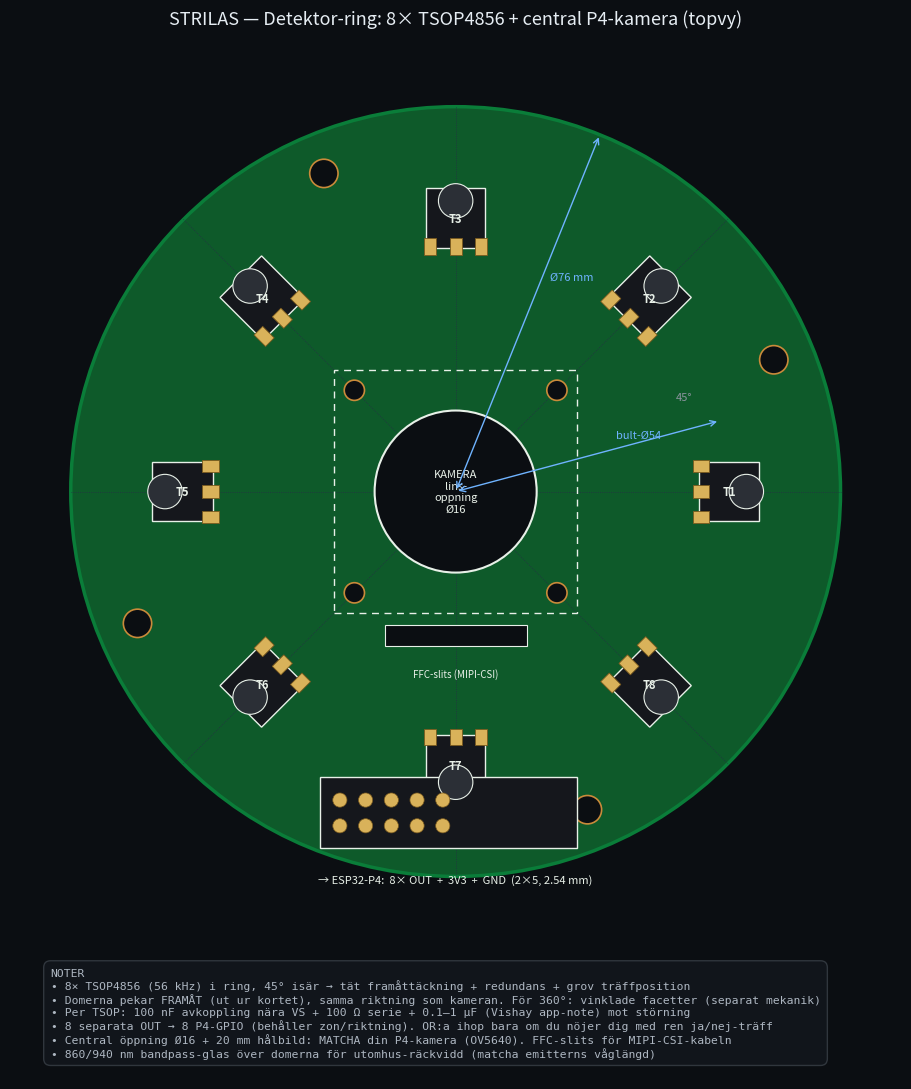

The matplotlib source for this figure: (Note: this script raises an exception after producing the figure.)
#!/usr/bin/env python3
"""
STRILAS — PCB-placeringsritning: detektor-ring med 8x TSOP4856 + central kamera.

Genererar en mattsatt topvy (top view) av en rund detektormodul:
  - 8 st Vishay TSOP4856 (56 kHz IR-mottagare) jamnt fordelade i en ring (45 grader)
  - central oppning + monteringshal for en P4-kompatibel kameramodul (t.ex. OV5640)
  - monteringshal, kontakt mot ESP32-P4 (8x OUT + 3V3 + GND)

Det ar en placerings-/mekanikritning for iteration, inte fab-fardiga Gerbers.
"""
import numpy as np
import matplotlib.pyplot as plt
from matplotlib.patches import Circle, Rectangle, RegularPolygon, FancyArrowPatch
import matplotlib.transforms as mtransforms

mm = 1.0
BOARD_R   = 38.0      # kort-radie (Ø76 mm)
BOLT_R    = 27.0      # TSOP bult-cirkel-radie
LENS_R    = 8.0       # central linsoppning (Ø16 mm)
CAM_SQ    = 24.0      # kameramodul keepout (24x24 mm) - matcha din modul
CAM_HOLE  = 20.0      # kamera-monteringshal centrum-avstand (20 mm fyrkant)

GREEN     = "#0e5a2a"
GREEN_ED  = "#0a7d39"
COPPER    = "#c98a3a"
PAD       = "#d9b25a"
SILK      = "#e8f0e8"
CUT       = "#0b0e12"

fig, ax = plt.subplots(figsize=(11, 11))
ax.set_aspect("equal")
ax.set_facecolor("#0b0e12")
fig.patch.set_facecolor("#0b0e12")

# ---- kort-outline ----
board = Circle((0, 0), BOARD_R, facecolor=GREEN, edgecolor=GREEN_ED, lw=2.5, zorder=1)
ax.add_patch(board)

# ---- central kamera-oppning + keepout + monteringshal ----
ax.add_patch(Circle((0, 0), LENS_R, facecolor=CUT, edgecolor=SILK, lw=1.5, zorder=4))
ax.text(0, 0, "KAMERA\nlins-\noppning\nØ16", ha="center", va="center",
        color=SILK, fontsize=8, zorder=5)
ax.add_patch(Rectangle((-CAM_SQ/2, -CAM_SQ/2), CAM_SQ, CAM_SQ, fill=False,
                        edgecolor=SILK, lw=1.0, ls=(0, (5, 4)), zorder=3))
for sx in (-1, 1):
    for sy in (-1, 1):
        ax.add_patch(Circle((sx*CAM_HOLE/2, sy*CAM_HOLE/2), 1.0,
                            facecolor=CUT, edgecolor=COPPER, lw=1.2, zorder=4))
# FFC-slits for kamerakabel (ut mot kontaktsidan)
ax.add_patch(Rectangle((-7, -CAM_SQ/2 - 3.2), 14, 2.0, facecolor=CUT,
                        edgecolor=SILK, lw=0.8, zorder=3))
ax.text(0, -CAM_SQ/2 - 5.4, "FFC-slits (MIPI-CSI)", ha="center", va="top",
        color=SILK, fontsize=7, zorder=5)

# ---- en TSOP4856-footprint (topvy), placerad/roterad radiellt ----
def draw_tsop(ax, angle_deg, idx):
    """Rita en TSOP4856: kropp + IR-dome (riktad framat/ut) + 3 pads (2.54 mm)."""
    th = np.deg2rad(angle_deg)
    cx, cy = BOLT_R*np.cos(th), BOLT_R*np.sin(th)
    t = (mtransforms.Affine2D()
         .rotate_deg(angle_deg - 90)     # leder inat, dome utat
         .translate(cx, cy) + ax.transData)
    # kropp ~5.8 (tangentiell) x 6.0 (radiell)
    body = Rectangle((-2.9, -3.0), 5.8, 6.0, facecolor="#15171c",
                     edgecolor=SILK, lw=1.0, transform=t, zorder=5)
    ax.add_patch(body)
    # IR-dome (halvklot) mot ytterkant
    dome = Circle((0, 1.7), 1.7, facecolor="#2b2f36", edgecolor=SILK,
                  lw=0.8, transform=t, zorder=6)
    ax.add_patch(dome)
    # 3 pads (OUT, GND, VS) pa innerkanten, 2.54 mm pitch
    for k, lbl in zip((-1, 0, 1), ("O", "G", "V")):
        p = Rectangle((k*2.54 - 0.6, -3.6), 1.2, 1.6, facecolor=PAD,
                      edgecolor="#7a5a1e", lw=0.6, transform=t, zorder=6)
        ax.add_patch(p)
    # etikett
    lt = (mtransforms.Affine2D().rotate_deg(angle_deg - 90).translate(cx, cy)
          + ax.transData)
    ax.text(0, 0.0, f"T{idx}", ha="center", va="center", color=SILK,
            fontsize=8, fontweight="bold", transform=lt, zorder=7)

for i in range(8):
    draw_tsop(ax, i*45.0, i+1)

# ---- monteringshal M2.5 (mellan TSOP-arna, r=34) ----
for a in (22.5, 112.5, 202.5, 292.5):
    th = np.deg2rad(a)
    ax.add_patch(Circle((34*np.cos(th), 34*np.sin(th)), 1.4,
                        facecolor=CUT, edgecolor=COPPER, lw=1.2, zorder=4))

# ---- kontakt mot P4 (2x5 = 8x OUT + 3V3 + GND), nere ----
hx, hy = -11.43, -33.0
ax.add_patch(Rectangle((hx-2, hy-2.2), 25.4, 7.0, facecolor="#15171c",
                       edgecolor=SILK, lw=1.0, zorder=5))
for r in range(2):
    for c in range(5):
        ax.add_patch(Circle((hx + c*2.54, hy + r*2.54), 0.7, facecolor=PAD,
                            edgecolor="#7a5a1e", lw=0.5, zorder=6))
ax.text(0, hy - 4.8, "→ ESP32-P4:  8× OUT  +  3V3  +  GND  (2×5, 2.54 mm)",
        ha="center", va="top", color=SILK, fontsize=8, zorder=7)

# ---- mattlinjer / annoteringar ----
def dim_radius(ax, r, label, ang=60):
    th = np.deg2rad(ang)
    ax.annotate("", xy=(r*np.cos(th), r*np.sin(th)), xytext=(0, 0),
                arrowprops=dict(arrowstyle="<->", color="#6fb3ff", lw=1.0), zorder=8)
    ax.text(r*0.55*np.cos(th)+1.5, r*0.55*np.sin(th)+1.5, label,
            color="#6fb3ff", fontsize=8, zorder=8)

dim_radius(ax, BOARD_R, "Ø76 mm", ang=68)
dim_radius(ax, BOLT_R, "bult-Ø54", ang=15)

# 45-graders markor
for i in range(8):
    th = np.deg2rad(i*45)
    ax.plot([0, BOARD_R*np.cos(th)], [0, BOARD_R*np.sin(th)],
            color="#243044", lw=0.6, ls=":", zorder=1)
ax.text(BOARD_R*np.cos(np.deg2rad(22.5))*0.62,
        BOARD_R*np.sin(np.deg2rad(22.5))*0.62, "45°", color="#8b949e", fontsize=8)

# ---- titel + notruta ----
ax.set_title("STRILAS — Detektor-ring: 8× TSOP4856 + central P4-kamera (topvy)",
             color="#e6edf3", fontsize=13, pad=16)
notes = (
    "NOTER\n"
    "• 8× TSOP4856 (56 kHz) i ring, 45° isär → tät framåttäckning + redundans + grov träffposition\n"
    "• Domerna pekar FRAMÅT (ut ur kortet), samma riktning som kameran. För 360°: vinklade facetter (separat mekanik)\n"
    "• Per TSOP: 100 nF avkoppling nära VS + 100 Ω serie + 0.1–1 µF (Vishay app-note) mot störning\n"
    "• 8 separata OUT → 8 P4-GPIO (behåller zon/riktning). OR:a ihop bara om du nöjer dig med ren ja/nej-träff\n"
    "• Central öppning Ø16 + 20 mm hålbild: MATCHA din P4-kamera (OV5640). FFC-slits för MIPI-CSI-kabeln\n"
    "• 860/940 nm bandpass-glas över domerna för utomhus-räckvidd (matcha emitterns våglängd)"
)
ax.text(-BOARD_R-2, -BOARD_R-9, notes, ha="left", va="top", color="#aeb7c2",
        fontsize=8.2, family="monospace", zorder=9,
        bbox=dict(boxstyle="round,pad=0.6", fc="#11151b", ec="#30363d"))

lim = BOARD_R + 6
ax.set_xlim(-lim, lim); ax.set_ylim(-lim - 14, lim)
ax.axis("off")
plt.tight_layout()
out = "hardware/detector-ring-8x-tsop4856.png"
plt.savefig(out, dpi=150, facecolor=fig.get_facecolor())
print("wrote", out)
